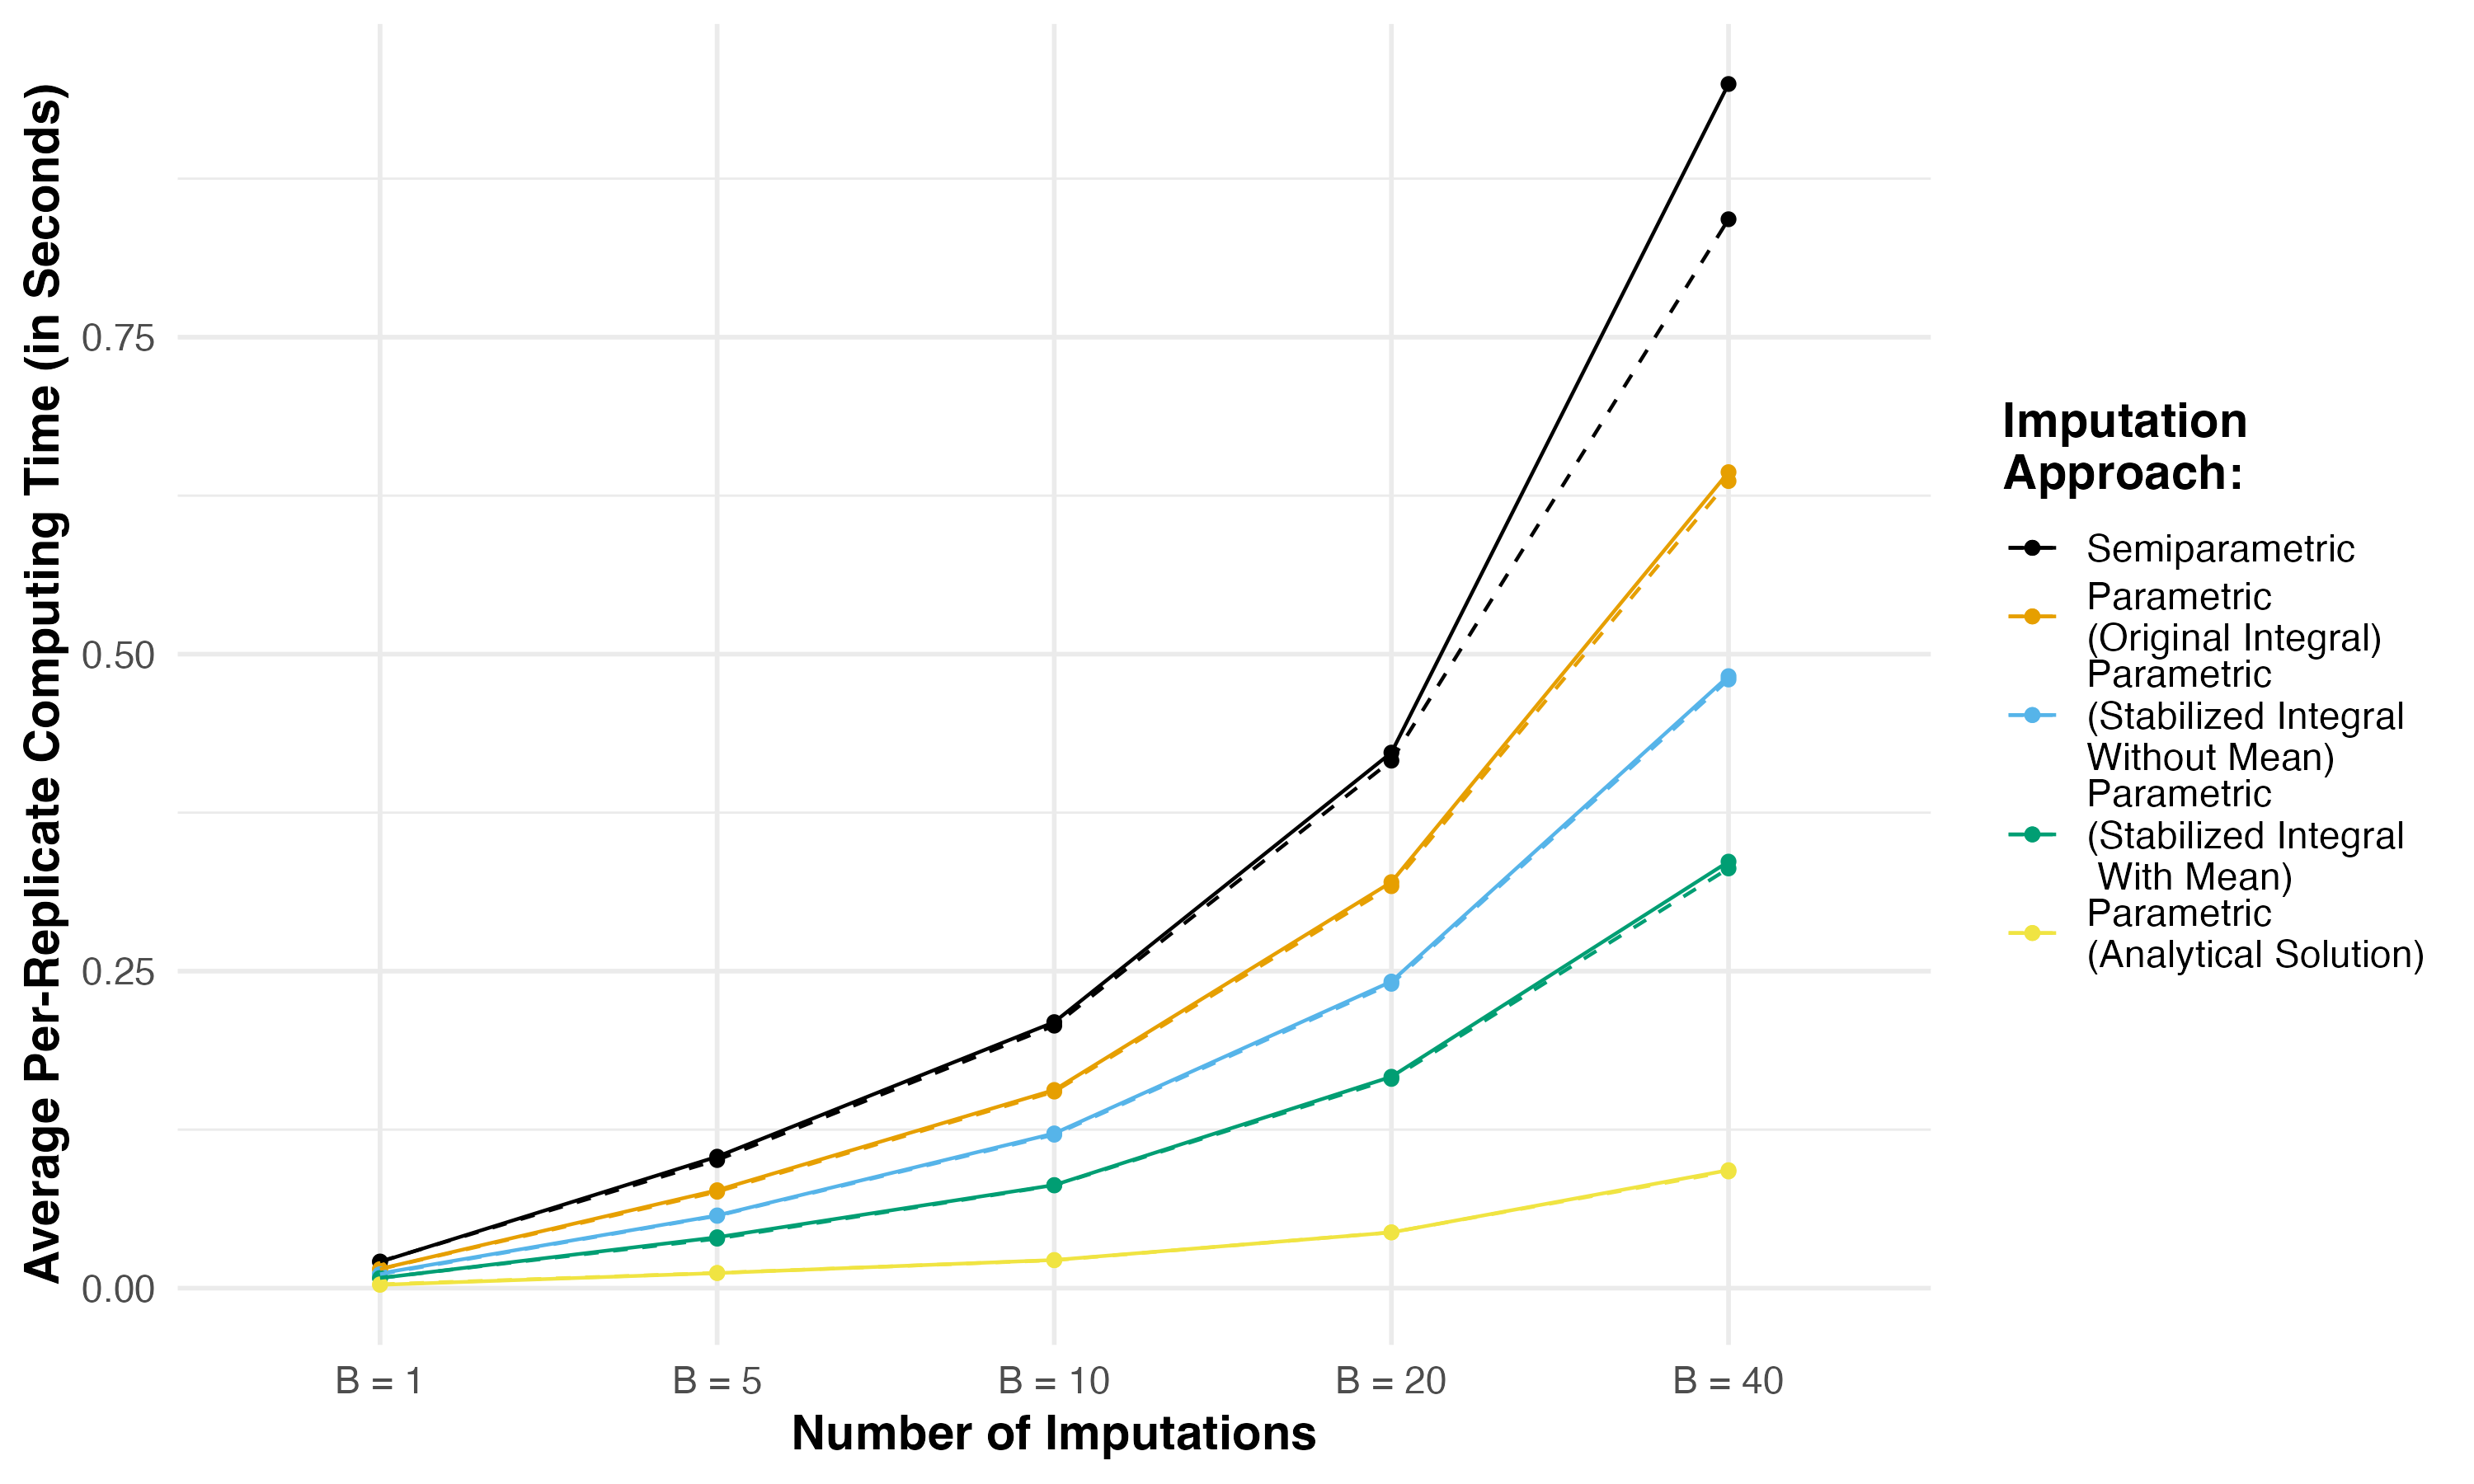

Source code (R):
#############################################################################################
# Create FIGURE 3 from the manuscript, with caption beginning ###############################
## "Average computing runtime per-replication for imputation simulations..." ################
#############################################################################################

# Load packages
library(ggplot2) ## for plots

# Load simulation results from GitHub
sett = read.csv(file = "https://raw.githubusercontent.com/sarahlotspeich/speedyCMI/master/sims/multiple-imputation-sims.csv")

# Create plot
sett |>
  dplyr::select(sim, num_imps, censoring, dplyr::starts_with("time")) |>
  tidyr::gather("integral", "time", -c(1:3)) |>
  dplyr::mutate(num_imps = factor(x = num_imps,
                                  levels = c(0, 5, 10, 20, 40),
                                  labels = c("B = 1", "B = 5", "B = 10", "B = 20", "B = 40")),
                integral = factor(x = integral,
                                  levels = c("time_sp", "time_old", "time_new2", "time_new", "time_analytical"),
                                  labels = c("Semiparametric", "Parametric\n(Original Integral)", "Parametric\n(Stabilized Integral\nWithout Mean)", "Parametric\n(Stabilized Integral\n With Mean)", "Parametric\n(Analytical Solution)"))
  ) |>
  dplyr::group_by(num_imps, integral) |>
  dplyr::summarize(avg_time = mean(time),
                   med_time = median(time)) |>
  ggplot(aes(x = num_imps,
             y = avg_time,
             col = integral,
             group = integral)) +
  geom_point() +
  geom_line() +
  geom_point(aes(y = med_time)) +
  geom_line(aes(y = med_time), linetype = 2) +
  theme_minimal(base_size = 14) +
  xlab("Number of Imputations") +
  ylab("Average Per-Replicate Computing Time (in Seconds)") +
  theme(legend.position = "right",
        legend.title = element_text(face = "bold"),
        axis.title = element_text(face = "bold")) +
  ggthemes::scale_color_colorblind(name = "Imputation\nApproach:") +
  guides(color = guide_legend(ncol=1, byrow=TRUE))
ggsave(filename = "speedyCMI/figures/fig3-average-computing-time-multiple-imp.png",
       device = "png", width = 10, height = 6, units = "in")
